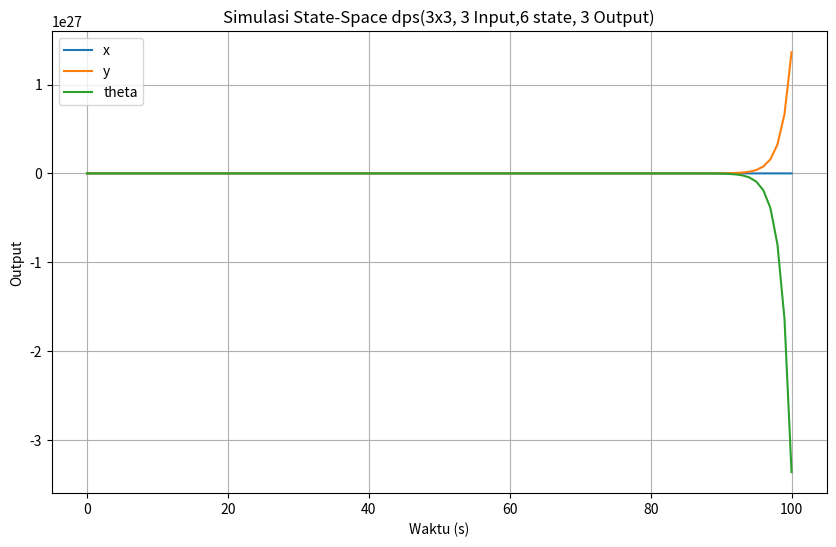

This figure's Python source:
import numpy as np
import matplotlib.pyplot as plt
from scipy.signal import lti, lsim

# Parameter sistem

'''
m = np.array([[2.0, 0.1, 0.2], [0.1, 2.5, 0.3], [0.2, 0.3, 3.0]])  # matriks massa (3x3)
c = np.array([[0.5, 0.1, 0.0], [0.1, 0.6, 0.2], [0.0, 0.2, 0.7]])  # matriks redaman (3x3)
d = np.array([[0.2, 0.0, 0.1], [0.0, 0.3, 0.0], [0.1, 0.0, 0.4]])  # matriks gesekan (3x3)
'''


############ Model Kinetik ################################

print("==== Kinetik =======")
xg = 0.5 #posisi x center of gravity
yg = 0.4 #posisi y center of gravity
m = 27 #massa kapal
r = 0 #posisi arah surge / kecepatan sudut (psi_dot)
Iz = 0 #momen inersia akibat percepatan sumbu y

x_u = 0.9
y_v = 0.6
n_r = 0.3
y_r = 0.1
n_v = 0.2

x_udot = 0.9
y_vdot = 0.6
y_rdot = 0.7
n_vdot = 0.3
n_rdot = 0.4
u = 0
v = 0
r = 0


#gaya akibat massa

'''
# [redacted]

m = np.array([[m, 0, -m*yg], [0, m, m*xg], [-m*yg, m*xg, Iz]])
+ np.array([[-x_udot,0,0],[0,-y_vdot,-y_rdot],[0,-n_vdot,-n_rdot]])
print(m)
'''
# [redacted]
m = np.array([[m, -0.003, 0.001], [0.002, m, m*xg], [-0.005, m*xg, Iz]])
+ np.array([[-x_udot,-0.002,0.003],[-0.003,y_vdot,y_rdot],[-0.001,n_vdot,n_rdot]])
print(m)


#gaya akibat drag
d = np.array([[x_u,-0.004,-0.002],
    [-0.003,y_v,y_r],
    [-0.001,n_v,n_r]]) 

print("d",d)


# Matriks State-Space

A = np.block([
    [np.zeros((3, 3)), np.eye(3)],
    [np.zeros((3, 3)), -np.linalg.inv(m) @ d]
])
B = np.block([
    [np.zeros((3, 3))],
    [np.linalg.inv(m)]
])

C = np.block([
    [np.eye(3), np.zeros((3, 3))]
])



D = np.zeros((3, 3))

print("A")
print(A)

print("B")
print(B)

print("C")
print(C)

print("D")
print(D)

# Matriks identitas
I = np.eye(A.shape[0])
T = 1

# Menghitung Ad dan Bd dengan Tustin
Ad = np.linalg.inv(I - (T/2) * A) @ (I + (T/2) * A)
Bd = np.linalg.inv(I - (T/2) * A) @ (T * B)

# Cd dan Dd tetap sama
Cd = C
Dd = D

# Cetak hasil
print("Ad:\n", Ad)
print("Bd:\n", Bd)
print("Cd:\n", Cd)
print("Dd:\n", Dd)



x = np.array([[0], [0], [0], [0], [0], [0]]) 
U = np.array([[0], [0], [0.0001]])

output_points_y1 = []
output_points_y2 = []
output_points_y3 = []
time_points = []

print("u",U)

t = 0
dt = 1

t_end = 100

#while True:
while t <= t_end:

    # Hitung keadaan berikutnya: x(k+1) = A*x(k) + B*u(k)
    x_next = Ad @ x * dt + Bd @ U * dt + x
    #print(x_next)

    # Hitung output: y(k) = C*x(k) + D*u(k)
    y = Cd @ x + Dd @ U
    
    print(y)
    
    time_points.append(t)
    output_points_y1.append(y[0, 0])  # Output y1 (posisi sudut)
    output_points_y2.append(y[1, 0])  # Output y2 (kecepatan sudut)
    output_points_y3.append(y[2, 0]) 
    
    t += dt
    x = x_next


# Visualisasi hasil simulasi
plt.figure(figsize=(10, 6))
plt.plot(time_points, output_points_y1, label="x")
plt.plot(time_points, output_points_y2, label="y")
plt.plot(time_points, output_points_y3, label="theta")
plt.title("Simulasi State-Space dps(3x3, 3 Input,6 state, 3 Output)")
plt.xlabel("Waktu (s)")
plt.ylabel("Output")
plt.grid()
plt.legend()
plt.show()

